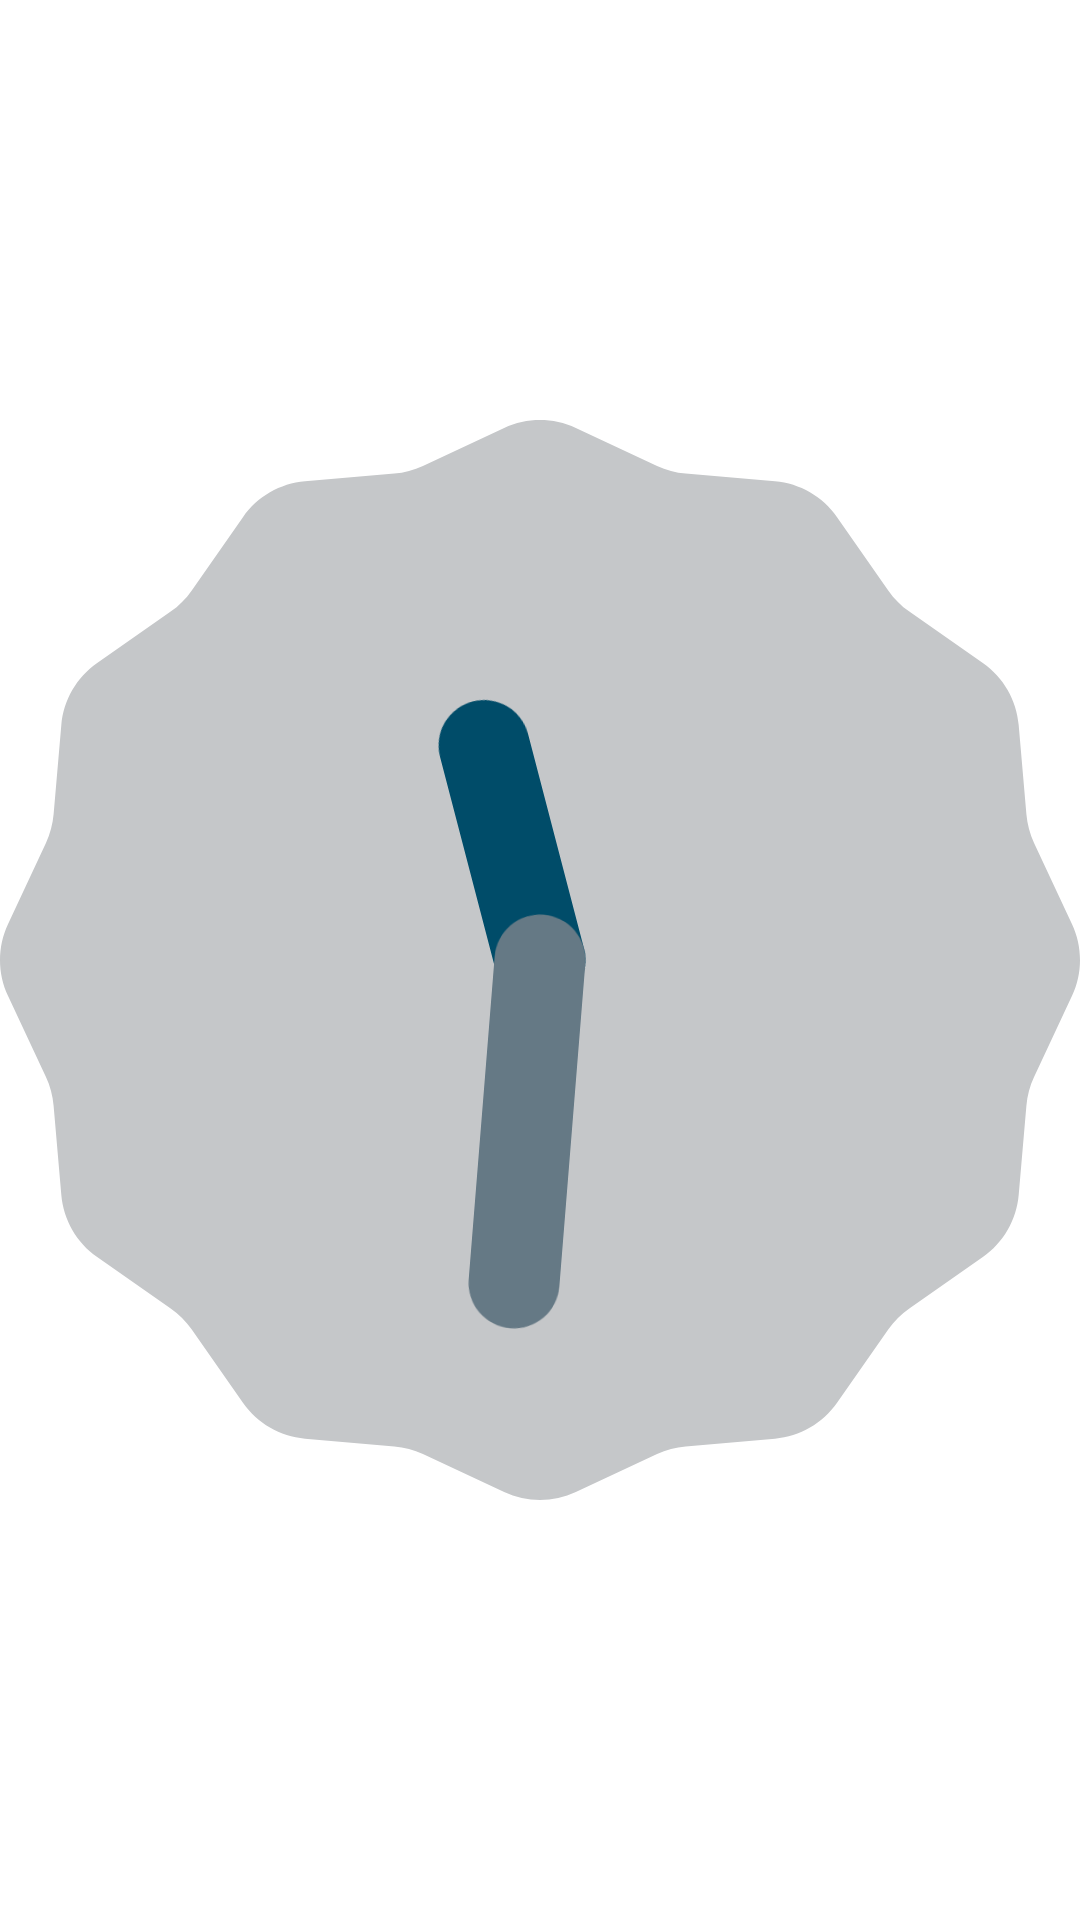

The Android layout XML behind this screen, and the referenced resources:
<!-- AndroidManifest.xml: application theme Theme.AuthThree -->
<!-- res/layout/fragment_clock.xml -->
<?xml version="1.0" encoding="utf-8"?>
<androidx.constraintlayout.widget.ConstraintLayout xmlns:android="http://schemas.android.com/apk/res/android"
             android:layout_width="match_parent"
             android:layout_height="match_parent">

    <AnalogClock
        android:layout_width="match_parent"
        android:layout_height="match_parent"
        />

</androidx.constraintlayout.widget.ConstraintLayout>
<!-- resources referenced by this layout -->
<resources>
  <style name="Theme.AuthThree" parent="Theme.MaterialComponents.DayNight.DarkActionBar">
          
          <item name="colorPrimary">@color/purple_500</item>
          <item name="colorPrimaryVariant">@color/purple_700</item>
          <item name="colorOnPrimary">@color/white</item>
          
          <item name="colorSecondary">@color/teal_200</item>
          <item name="colorSecondaryVariant">@color/teal_700</item>
          <item name="colorOnSecondary">@color/black</item>
          
          <item name="android:statusBarColor">?attr/colorPrimaryVariant</item>
          
      </style>
  <color name="purple_500">#FF6200EE</color>
  <color name="purple_700">#FF3700B3</color>
  <color name="white">#FFFFFFFF</color>
  <color name="teal_200">#FF03DAC5</color>
  <color name="teal_700">#FF018786</color>
  <color name="black">#FF000000</color>
</resources>
